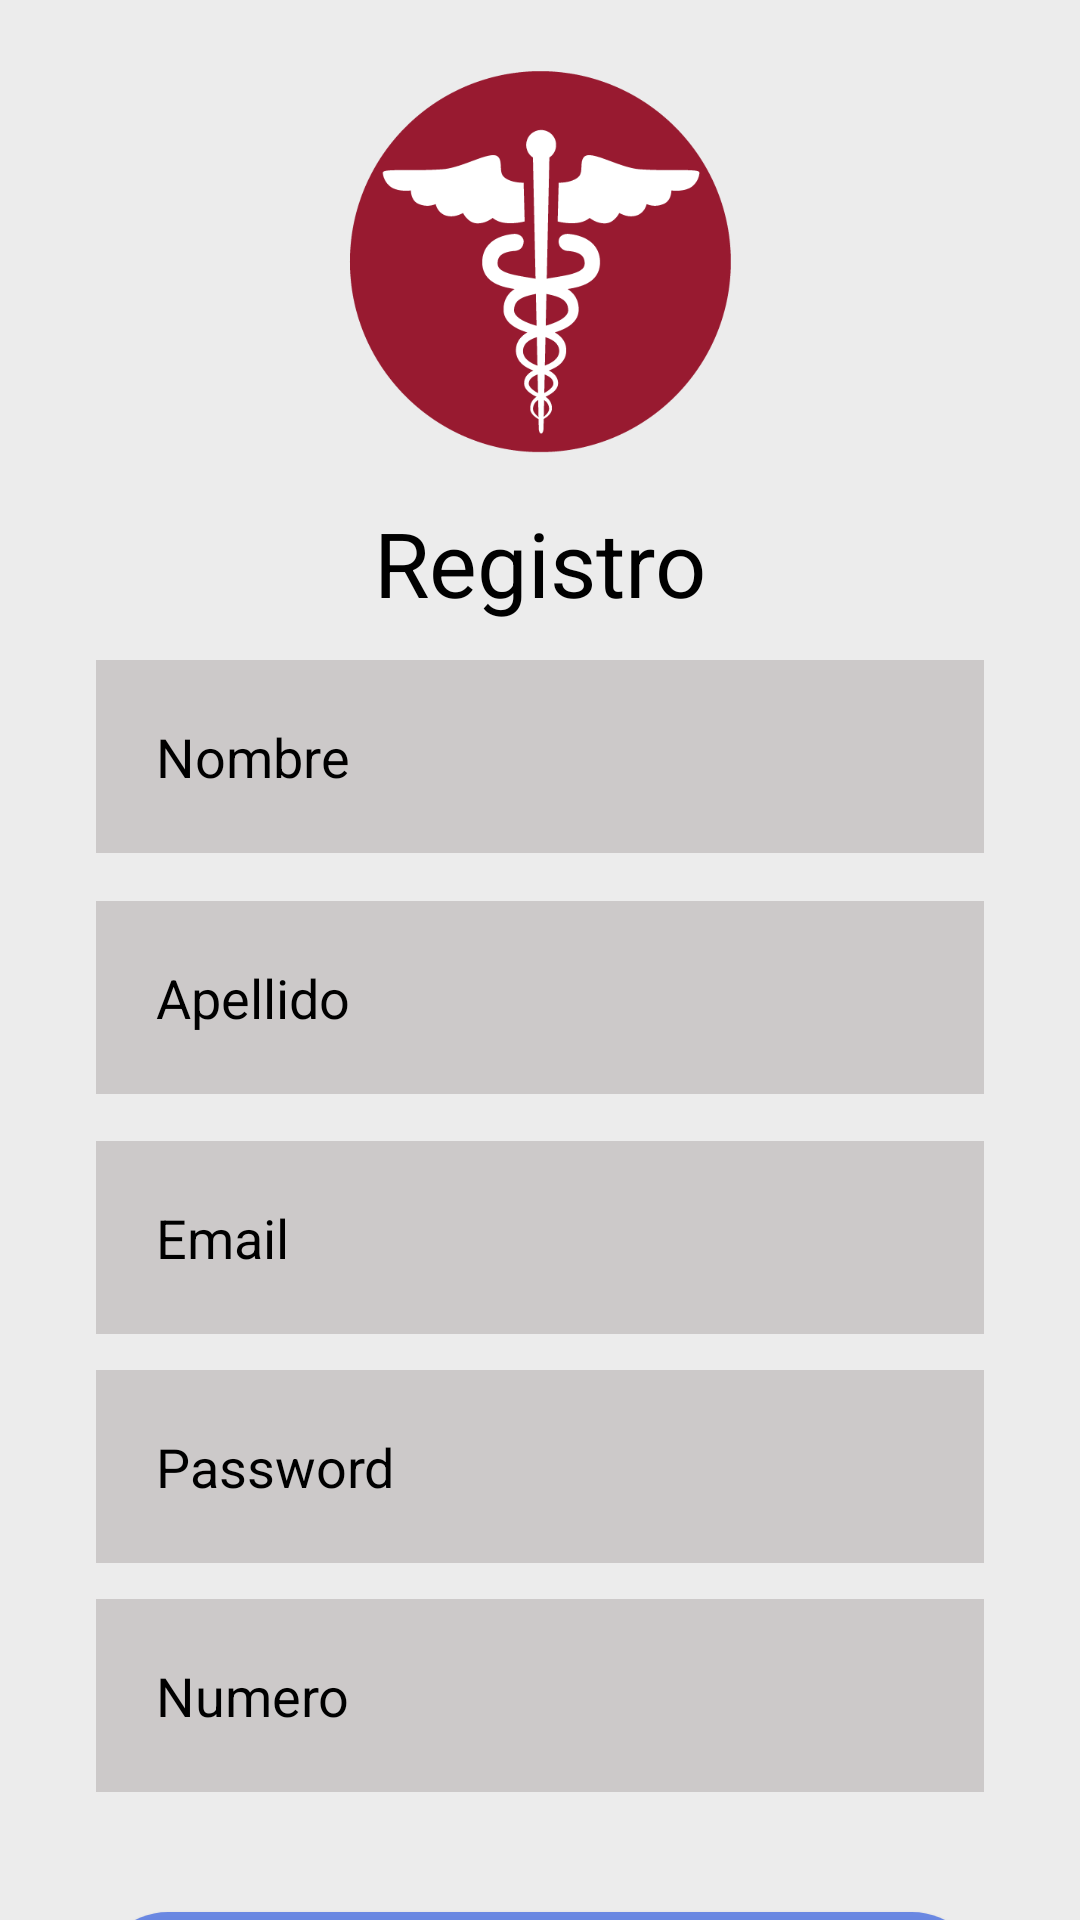

Write the Android layout XML for this screen, with the resource values it uses.
<!-- AndroidManifest.xml: application theme Theme.MEDIARM -->
<!-- res/layout/activity_registro.xml -->
<?xml version="1.0" encoding="utf-8"?>
<androidx.constraintlayout.widget.ConstraintLayout xmlns:android="http://schemas.android.com/apk/res/android"
    xmlns:app="http://schemas.android.com/apk/res-auto"
    xmlns:tools="http://schemas.android.com/tools"
    android:layout_width="match_parent"
    android:layout_height="match_parent"
    android:background="#ECECEC"
    tools:context=".Registro">


    <EditText
        android:id="@+id/txtNombre"
        android:layout_width="match_parent"
        android:layout_height="wrap_content"
        android:layout_marginStart="32dp"
        android:layout_marginTop="220dp"
        android:layout_marginEnd="32dp"
        android:background="#30403232"
        android:ems="10"
        android:hint="@string/nombre"
        android:inputType="textPersonName"
        android:minHeight="48dp"
        android:padding="20dp"
        android:textColor="@color/black"
        android:textColorHint="@color/black"
        app:layout_constraintEnd_toEndOf="parent"
        app:layout_constraintHorizontal_bias="0.0"
        app:layout_constraintStart_toStartOf="parent"
        app:layout_constraintTop_toTopOf="parent"
        android:importantForAutofill="no" />

    <EditText
        android:id="@+id/txtApellido"
        android:layout_width="match_parent"
        android:layout_height="wrap_content"
        android:layout_marginStart="32dp"
        android:layout_marginTop="16dp"
        android:layout_marginEnd="32dp"
        android:layout_marginBottom="16dp"
        android:background="#30403232"
        android:ems="10"
        android:hint="@string/apellido"
        android:inputType="textPersonName"
        android:minHeight="48dp"
        android:padding="20dp"
        android:textColor="@color/black"
        android:textColorHint="@color/black"
        app:layout_constraintEnd_toEndOf="parent"
        app:layout_constraintHorizontal_bias="0.0"
        app:layout_constraintStart_toStartOf="parent"
        app:layout_constraintTop_toBottomOf="@+id/txtNombre"
        android:importantForAutofill="no" />

    <EditText
        android:id="@+id/txtEmail"
        android:layout_width="match_parent"
        android:layout_height="wrap_content"
        android:layout_marginStart="32dp"
        android:layout_marginTop="96dp"
        android:layout_marginEnd="32dp"
        android:background="#30403232"
        android:ems="10"
        android:hint="@string/email"
        android:inputType="textEmailAddress"
        android:minHeight="48dp"
        android:padding="20dp"
        android:textColor="@color/black"
        android:textColorHint="@color/black"
        app:layout_constraintEnd_toEndOf="parent"
        app:layout_constraintHorizontal_bias="0.0"
        app:layout_constraintStart_toStartOf="parent"
        app:layout_constraintTop_toBottomOf="@+id/txtNombre"
        android:importantForAutofill="no" />

    <EditText
        android:id="@+id/txtPassword"
        android:layout_width="match_parent"
        android:layout_height="wrap_content"
        android:layout_marginStart="32dp"
        android:layout_marginTop="12dp"
        android:layout_marginEnd="32dp"
        android:background="#30403232"
        android:ems="10"
        android:hint="@string/password"
        android:inputType="textPassword"
        android:minHeight="48dp"
        android:padding="20dp"
        android:textColor="@color/black"
        android:textColorHint="@color/black"
        app:layout_constraintEnd_toEndOf="parent"
        app:layout_constraintHorizontal_bias="0.0"
        app:layout_constraintStart_toStartOf="parent"
        app:layout_constraintTop_toBottomOf="@+id/txtEmail"
        android:importantForAutofill="no" />

    <EditText
        android:id="@+id/txtNumero"
        android:layout_width="match_parent"
        android:layout_height="wrap_content"
        android:layout_marginStart="32dp"
        android:layout_marginTop="12dp"
        android:layout_marginEnd="32dp"
        android:background="#30403232"
        android:ems="10"
        android:hint="@string/numero"
        android:inputType="textPersonName"
        android:minHeight="48dp"
        android:padding="20dp"
        android:textColor="@color/black"
        android:textColorHint="@color/black"
        app:layout_constraintEnd_toEndOf="parent"
        app:layout_constraintHorizontal_bias="0.0"
        app:layout_constraintStart_toStartOf="parent"
        app:layout_constraintTop_toBottomOf="@+id/txtPassword"
        android:importantForAutofill="no" />

    <Button
        android:id="@+id/btn_registro"
        android:layout_width="match_parent"
        android:layout_height="wrap_content"
        android:layout_marginStart="32dp"
        android:layout_marginTop="40dp"
        android:layout_marginEnd="32dp"
        android:backgroundTint="#ED587AE3"
        android:text="@string/registrar"
        android:background="@drawable/button_rounded"
        android:textColor="@color/white"
        app:cornerRadius="40dp"
        app:layout_constraintEnd_toEndOf="parent"
        app:layout_constraintHorizontal_bias="0.0"
        app:layout_constraintStart_toStartOf="parent"
        app:layout_constraintTop_toBottomOf="@+id/txtNumero" />

    <ImageView
        android:id="@+id/imageView4"
        android:layout_width="129dp"
        android:layout_height="152dp"
        android:layout_marginStart="8dp"
        android:layout_marginEnd="8dp"
        android:layout_marginBottom="24dp"
        app:layout_constraintBottom_toTopOf="@+id/txtNombre"
        app:layout_constraintEnd_toEndOf="parent"
        app:layout_constraintStart_toStartOf="parent"
        app:layout_constraintTop_toTopOf="parent"
        app:layout_constraintVertical_bias="0.25"
        app:srcCompat="@drawable/logo_mediarmm" />

    <TextView
        android:id="@+id/textView"
        android:layout_width="wrap_content"
        android:layout_height="wrap_content"
        android:layout_marginStart="8dp"
        android:layout_marginTop="0dp"
        android:layout_marginEnd="8dp"
        android:layout_marginBottom="8dp"
        android:text="@string/registro"
        app:layout_constraintBottom_toTopOf="@+id/txtNombre"
        app:layout_constraintEnd_toEndOf="parent"
        app:layout_constraintStart_toStartOf="parent"
        app:layout_constraintTop_toBottomOf="@+id/imageView4"
        android:textColor="@color/black"
        android:textSize="30sp"/>


</androidx.constraintlayout.widget.ConstraintLayout>
<!-- resources referenced by this layout -->
<resources>
  <color name="black">#FF000000</color>
  <color name="white">#FFFFFFFF</color>
  <!-- drawable button_rounded (drawable) -->
  <?xml version="1.0" encoding="utf-8"?>
  <shape xmlns:android="http://schemas.android.com/apk/res/android">
      <corners android:radius="30dp"/>
      <solid android:color="#ED587AE3"/>
  </shape>
  <!-- drawable logo_mediarmm: png bitmap (drawable, 11763 bytes) -->
  <string name="apellido">Apellido</string>
  <string name="email">Email</string>
  <string name="nombre">Nombre</string>
  <string name="numero">Numero</string>
  <string name="password">Password</string>
  <string name="registrar">Registrar</string>
  <string name="registro">Registro</string>
  <style name="Theme.MEDIARM" parent="Theme.MaterialComponents.DayNight.DarkActionBar">
          
          <item name="colorPrimary">@color/purple_500</item>
          <item name="colorPrimaryVariant">@color/purple_700</item>
          <item name="colorOnPrimary">@color/white</item>
          
          <item name="colorSecondary">@color/teal_200</item>
          <item name="colorSecondaryVariant">@color/teal_700</item>
          <item name="colorOnSecondary">@color/black</item>
          
          <item name="android:statusBarColor" tools:targetApi="l">?attr/colorPrimaryVariant</item>
          
      </style>
  <color name="purple_500">#FF6200EE</color>
  <color name="purple_700">#FF3700B3</color>
  <color name="teal_200">#FF03DAC5</color>
  <color name="teal_700">#FF018786</color>
</resources>
